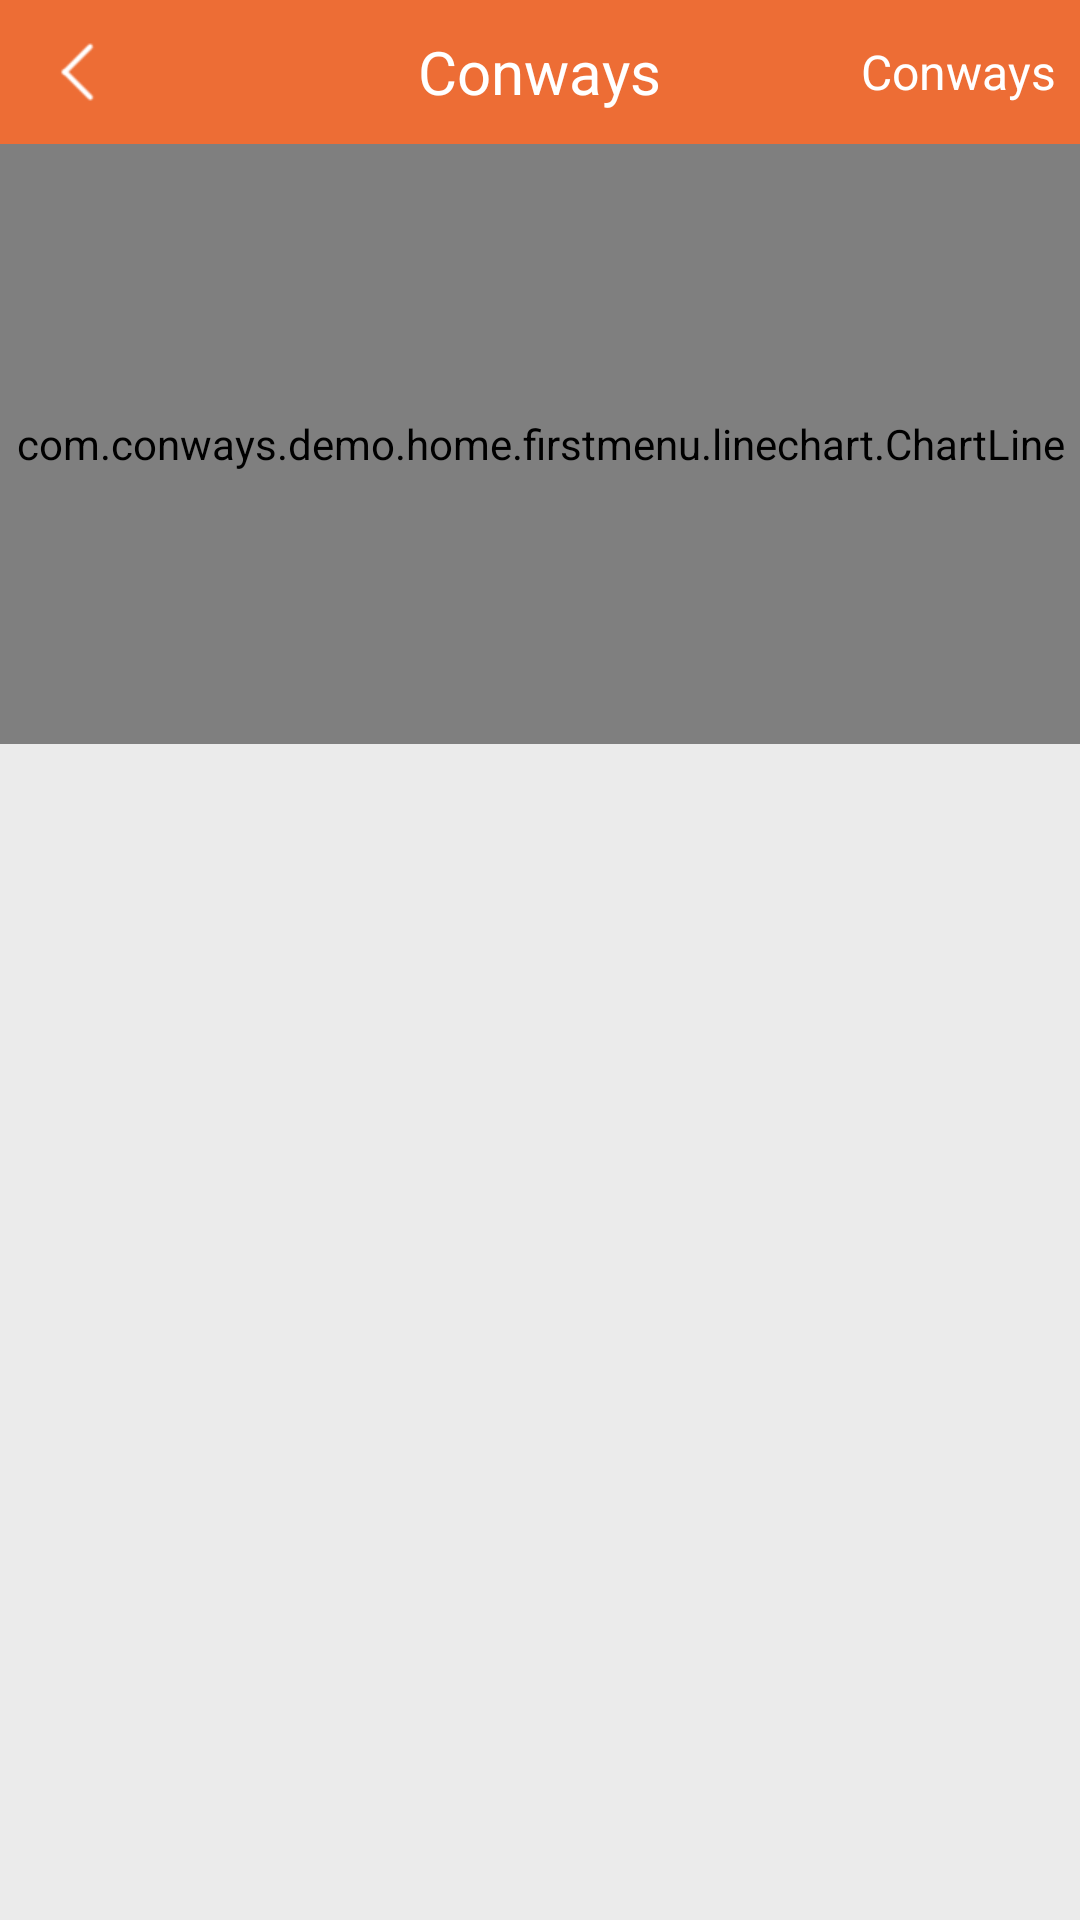

Write the Android layout XML for this screen, with the resource values it uses.
<!-- AndroidManifest.xml: application theme AppTheme -->
<!-- res/layout/activity_linechart.xml -->
<?xml version="1.0" encoding="utf-8"?>
<LinearLayout xmlns:android="http://schemas.android.com/apk/res/android"
              android:layout_width="match_parent"
              android:layout_height="match_parent"
              android:background="@color/gray_bg"
              android:orientation="vertical">

    <include layout="@layout/title_style_child_right_text"/>

    <com.example.demo.home.firstmenu.linechart.ChartLine
        android:id="@+id/activity_linechart_linechart"
        android:layout_width="match_parent"
        android:layout_height="@dimen/h400"/>

</LinearLayout>
<!-- res/layout/title_style_child_right_text.xml (included above) -->
<?xml version="1.0" encoding="utf-8"?>
<FrameLayout xmlns:android="http://schemas.android.com/apk/res/android"
    android:layout_width="match_parent"
    android:layout_height="@dimen/h96"
    android:background="@color/main_color">


    <ImageView
        android:id="@+id/title_style_child_right_text_back"
        android:layout_width="@dimen/h96"
        android:layout_height="@dimen/h96"
        android:paddingRight="@dimen/h24"
        android:paddingTop="@dimen/h24"
        android:paddingBottom="@dimen/h24"
        android:layout_gravity="start|center_vertical"
        android:layout_marginLeft="@dimen/horizontal_margin"
        android:src="@drawable/arrow_back"/>

    <TextView
        android:id="@+id/title_style_child_right_text_title"
        android:layout_width="wrap_content"
        android:layout_height="wrap_content"
        android:text="@string/app_name"
        android:textColor="@color/white"
        android:textSize="@dimen/title_size"
        android:layout_gravity="center"/>
    <TextView
        android:id="@+id/title_style_child_right_text_action"
        android:layout_width="wrap_content"
        android:layout_height="wrap_content"
        android:text="@string/app_name"
        android:textColor="@color/white"
        android:textSize="@dimen/read_long_size"
        android:layout_marginRight="@dimen/horizontal_margin"
        android:layout_gravity="end|center_vertical"/>

</FrameLayout>
<!-- resources referenced by this layout -->
<resources>
  <color name="gray_bg">#ffebebeb</color>
  <color name="main_color">#ffed6d35</color>
  <color name="white">#ffffffff</color>
  <dimen name="h24">19.20px</dimen>
  <dimen name="h400">320.00px</dimen>
  <dimen name="h96">76.80px</dimen>
  <dimen name="horizontal_margin">@dimen/h16</dimen>
  <dimen name="read_long_size">@dimen/h32</dimen>
  <dimen name="title_size">@dimen/h40</dimen>
  <!-- drawable arrow_back: png bitmap (drawable-hdpi, 3373 bytes) -->
  <string name="app_name">Conways</string>
  <style name="AppTheme" parent="Theme.AppCompat.Light.DarkActionBar">
          
          <item name="colorPrimary">@color/colorPrimary</item>
          <item name="colorPrimaryDark">@color/colorPrimaryDark</item>
          <item name="colorAccent">@color/colorAccent</item>
          <item name="android:actionBarTabBarStyle">@android:style/Theme.NoTitleBar</item>
      </style>
  <dimen name="h16">12.80px</dimen>
  <dimen name="h32">25.60px</dimen>
  <dimen name="h40">32.00px</dimen>
  <color name="colorPrimary">#ff3F51B5</color>
  <color name="colorPrimaryDark">#ff303F9F</color>
  <color name="colorAccent">#ffFF4081</color>
</resources>
